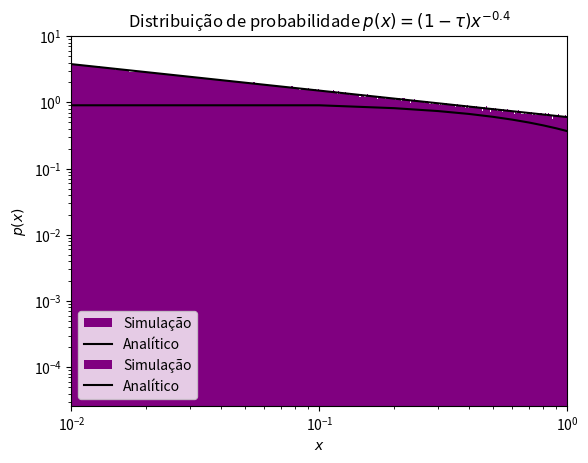

Here is the Python script that generated this plot:
import matplotlib.pyplot as plt
import numpy as np
import random as rd

# Exemplo 5
N = int(1e5)
px5 = []
for i in range(N):
    r = rd.random()
    x = -1*np.log(1-r)
    px5.append(x)
x5_array = np.arange(0,10,0.1)
px5_an = np.exp(-1*x5_array)
plt.hist(px5,bins=1000,density=True,color='purple',label='Simulação')
plt.plot(x5_array,px5_an,color='black',label='Analítico')
plt.xlim(0,3)
plt.xlabel('$x$')
plt.ylabel('$p(x)$')
plt.title('Distribuição de probabilidade $p(x) = \\exp (-x)$')
plt.legend()
plt.yscale('log')
plt.savefig('grafico_ex11_5.png', dpi=1500)
plt.show()

# Exemplo 6
N = int(1e6)
px6 = []
tau = 0.4
for j in range(N):
    r = rd.random()
    x = r**(1/(1-tau))
    px6.append(x)
x6_array = np.arange(0.0001,1,0.0001)
px6_an = (1-tau)*x6_array**(-1*tau)
plt.hist(px6,bins=1000,density=True,log=True,color='purple',label='Simulação')
plt.plot(x6_array,px6_an,color='black',label='Analítico')
plt.xlim(0.01,1)
plt.ylim(ymax=10)
plt.xlabel('$x$')
plt.ylabel('$p(x)$')
plt.title('Distribuição de probabilidade $p(x) = (1 - \\tau)x^{-0.4}$')
plt.legend()
plt.xscale('log')
plt.yscale('log')
plt.savefig('grafico_ex11_6.png', dpi=1500)
plt.show()
